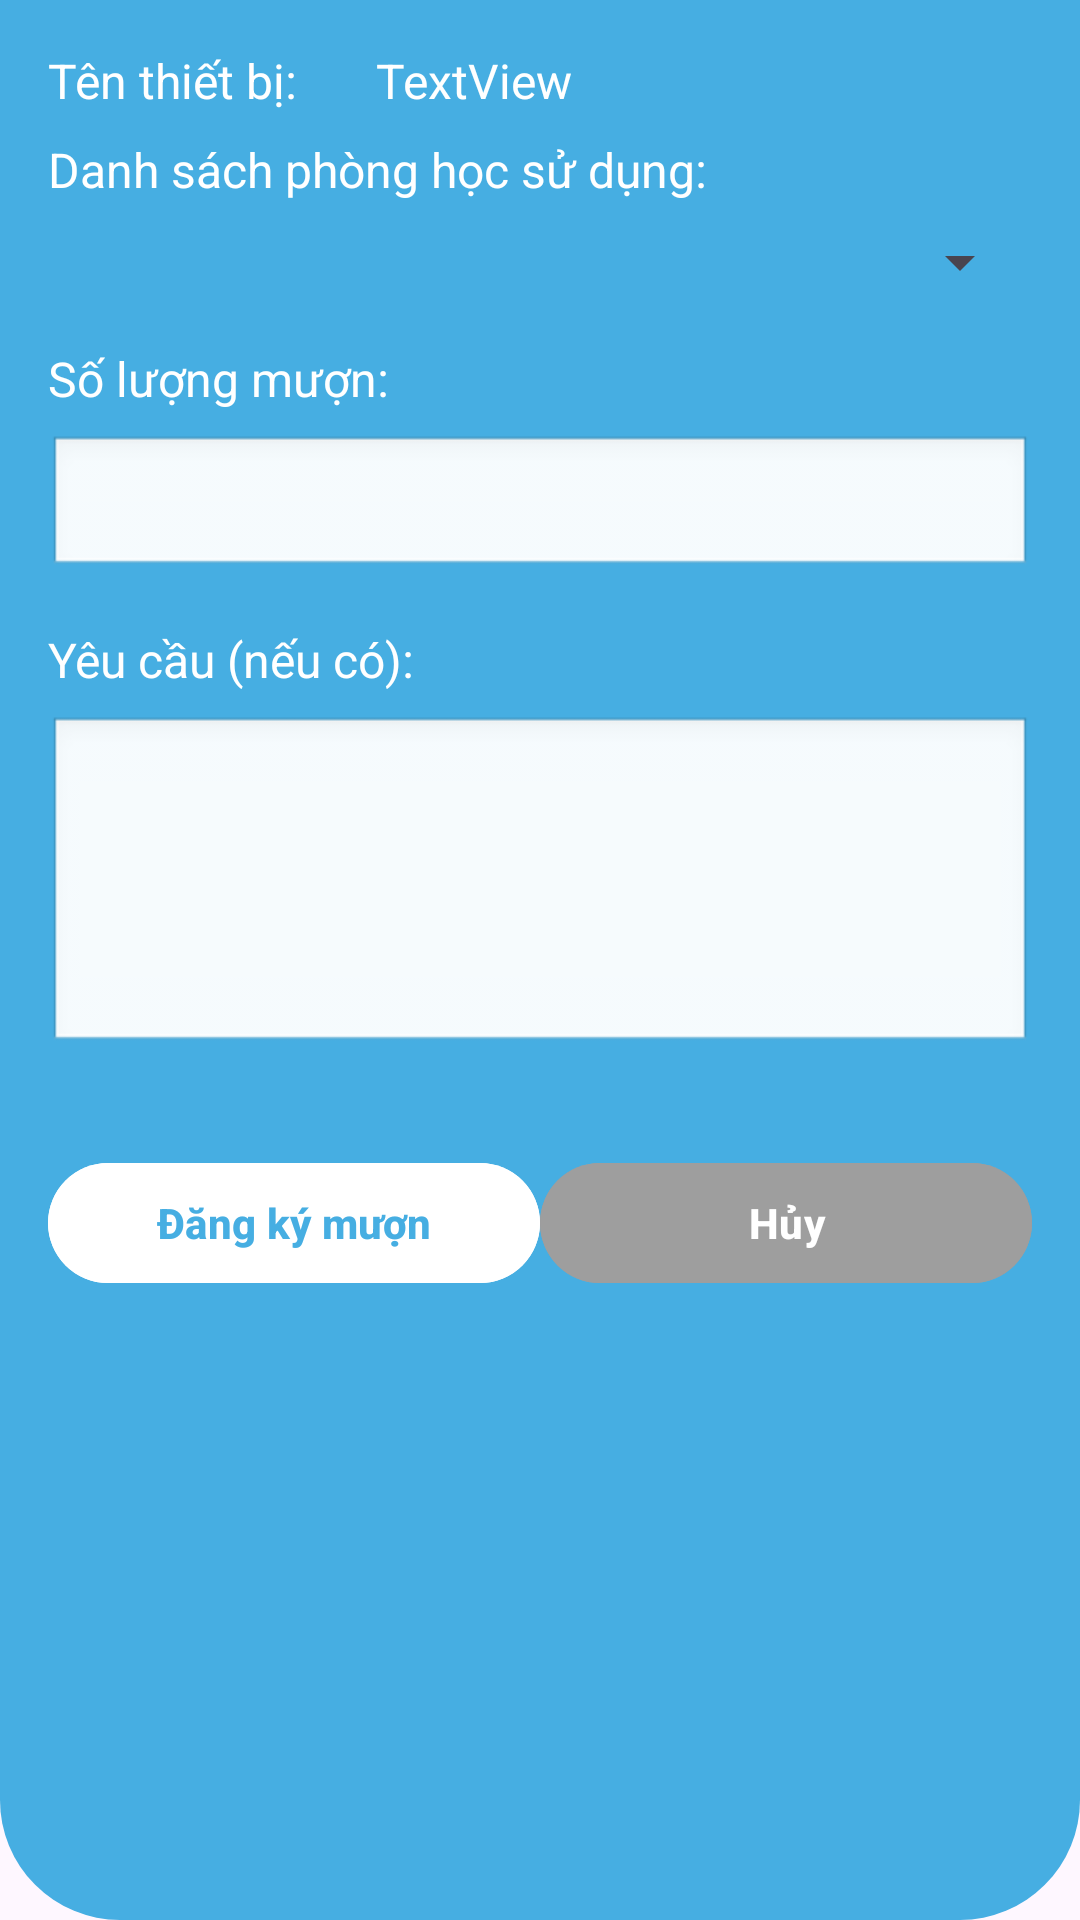

Layout XML and referenced resources for this Android screen:
<!-- AndroidManifest.xml: application theme Theme.QuanLyCSVC -->
<!-- res/layout/dialog_user_muon_thiet_bi.xml -->
<?xml version="1.0" encoding="utf-8"?>
<LinearLayout xmlns:android="http://schemas.android.com/apk/res/android"
    android:layout_width="match_parent"
    android:layout_height="wrap_content"
    android:orientation="vertical"
    android:padding="16dp"
    android:background="@drawable/rounded_background_blue">

    
    <LinearLayout
        android:layout_width="match_parent"
        android:layout_height="wrap_content"
        android:orientation="horizontal"
        android:paddingBottom="8dp">

        <TextView
            android:id="@+id/textView8"
            android:layout_width="0dp"
            android:layout_height="wrap_content"
            android:layout_weight="1"
            android:text="Tên thiết bị:"
            android:textColor="@android:color/white"
            android:textSize="16sp" />

        <TextView
            android:id="@+id/edtTenPhongHocU"
            android:layout_width="0dp"
            android:layout_height="wrap_content"
            android:layout_weight="2"
            android:text="TextView"
            android:textColor="@android:color/white"
            android:textSize="16sp" />
    </LinearLayout>

    
    <TextView
        android:id="@+id/textView9"
        android:layout_width="match_parent"
        android:layout_height="wrap_content"
        android:text="Danh sách phòng học sử dụng:"
        android:textColor="@android:color/white"
        android:textSize="16sp"
        android:paddingBottom="8dp"/>

    <Spinner
        android:id="@+id/spinPhongHoc"
        android:layout_width="match_parent"
        android:layout_height="wrap_content"
        android:layout_marginBottom="16dp"/>

    
    <TextView
        android:id="@+id/textView10"
        android:layout_width="match_parent"
        android:layout_height="wrap_content"
        android:text="Số lượng mượn:"
        android:textColor="@android:color/white"
        android:textSize="16sp"
        android:paddingBottom="8dp"/>

    <EditText
        android:id="@+id/edtSoluongmuon"
        android:layout_width="match_parent"
        android:layout_height="wrap_content"
        android:ems="10"
        android:inputType="number"
        android:background="@android:drawable/edit_text"
        android:textColor="#000000"
        android:textSize="16sp"
        android:padding="8dp"
        android:layout_marginBottom="16dp"/>

    
    <TextView
        android:id="@+id/textView11"
        android:layout_width="match_parent"
        android:layout_height="wrap_content"
        android:text="Yêu cầu (nếu có):"
        android:textColor="@android:color/white"
        android:textSize="16sp"
        android:paddingBottom="8dp"/>

    <EditText
        android:id="@+id/edtYeuCau"
        android:layout_width="match_parent"
        android:layout_height="113dp"
        android:ems="10"
        android:inputType="text"
        android:background="@android:drawable/edit_text"
        android:textColor="#000000"
        android:textSize="16sp"
        android:padding="8dp"
        android:layout_marginBottom="16dp"/>

    
    <LinearLayout
        android:layout_width="match_parent"
        android:layout_height="wrap_content"
        android:orientation="horizontal"
        android:gravity="center"
        android:weightSum="2"
        android:paddingTop="16dp">

        <Button
            android:id="@+id/btnDangkymuon"
            android:layout_width="0dp"
            android:layout_height="wrap_content"
            android:layout_weight="1"
            android:text="Đăng ký mượn"
            android:textStyle="bold"
            android:backgroundTint="@color/white"
            android:textColor="#46aee2"/>

        <Button
            android:id="@+id/btnHuydangkymuon"
            android:layout_width="0dp"
            android:layout_height="wrap_content"
            android:layout_weight="1"
            android:text="Hủy"
            android:textStyle="bold"
            android:backgroundTint="#9e9e9e"
            android:textColor="#ffffff"/>
    </LinearLayout>
</LinearLayout>
<!-- resources referenced by this layout -->
<resources>
  <!-- drawable rounded_background_blue (drawable) -->
  <shape xmlns:android="http://schemas.android.com/apk/res/android">
      <solid android:color="#46aee2" />
      <corners android:topLeftRadius="0dp"
          android:topRightRadius="0dp"
          android:bottomLeftRadius="40dp"
          android:bottomRightRadius="40dp" />
  </shape>
  <style name="Theme.QuanLyCSVC" parent="Base.Theme.QuanLyCSVC" />
  <style name="Base.Theme.QuanLyCSVC" parent="Theme.Material3.DayNight.NoActionBar">
          
          
      </style>
  <!-- not gathered from this repository: default colours our renderer supplied (Android Studio template values) -->
  <color name="white">#FFFFFFFF</color>
</resources>
